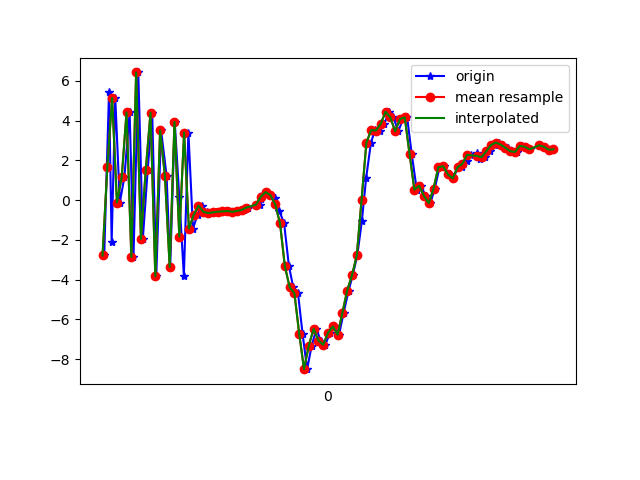

The file beside this chart, header and first rows:
1617848013267, 543656815685165, -2.7855234, 0.88025665, 0.8962517
1617848013287, 543656834915935, 5.434, 2.722, -0.7729
1617848013298, 543656854146705, -2.09, 0.7902, 3.568
1617848013313, 543656873377475, 5.139, 1.973, -4.339
1617848013332, 543656892608245, -0.1218, 0.7194, 8.146
1617848013351, 543656911966113, 1.151, 0.8814, -7.076
1617848013373, 543656931196883, 4.413, 1.503, 8.985
1617848013389, 543656950427653, -2.865, 0.02633, -4.498
1617848013409, 543656969658423, 6.423, 1.446, 2.655
1617848013428, 543656988889193, -1.952, -0.634, 5.076
1617848013448, 543657008119963, 1.489, -0.03419, -6.135
1617848013467, 543657027350733, 4.399, 0.6915, 8.572
1617848013484, 543657046581503, -3.841, -1.386, -1.73
1617848013504, 543657065812273, 3.516, -0.03784, -3.109
1617848013527, 543657085043043, 1.22, -0.4464, 8.685
1617848013542, 543657104273813, -3.369, -1.071, -5.573
1617848013561, 543657123504583, 3.933, 1.082, -2.164
1617848013580, 543657142735353, 0.13, -0.2552, 7.278
1617848013599, 543657161966123, -3.802, -1.359, -7.275
1617848013618, 543657181196893, 3.4, 0.4954, -1.11
1617848013637, 543657200427663, -1.433, -0.352, -2.185
1617848013656, 543657219658433, -0.7458, -0.7266, -1.5
1617848013675, 543657238889203, -0.2852, -0.9336, 0.05952
1617848013694, 543657258119973, -0.5845, -0.7071, -0.2421
1617848013711, 543657277350743, -0.6532, -0.4965, -0.3829
1617848013731, 543657296581513, -0.6208, -0.3588, -0.4601
1617848013755, 543657315812283, -0.5807, -0.1953, -0.4482
1617848013770, 543657335043053, -0.5723, -0.03128, -0.5443
1617848013789, 543657354273823, -0.5446, 0.06914, -0.8546
1617848013808, 543657373504593, -0.592, 0.003487, -0.8189
1617848013830, 543657392735363, -0.5458, -0.09095, -1.01
1617848013848, 543657411966133, -0.4944, -0.1323, -1.187
1617848013865, 543657431196903, -0.3737, -0.4978, -1.11
1617848013915, 543657450427673, -0.2278, -0.6166, -1.034
1617848013921, 543657469658443, 0.04168, -0.6288, -1.037
1617848013931, 543657488889213, 0.3009, -0.7794, -0.9419
1617848013943, 543657508119983, 0.4021, -0.8678, -0.5568
1617848013963, 543657527350753, 0.2469, -0.8429, 0.06674
1617848013980, 543657546581523, 0.1069, -0.2293, 0.6308
1617848013997, 543657565812293, -0.5445, 1.434, 2.148
1617848014017, 543657585043063, -1.169, 3.685, 3.464
1617848014037, 543657604273833, -3.318, 3.547, 3.495
1617848014055, 543657623504603, -4.379, 3.931, 7.22
1617848014075, 543657642735373, -4.694, 7.681, 11.91
1617848014094, 543657661966143, -6.729, 9.049, 11.24
1617848014113, 543657681196913, -8.508, 5.574, 10.47
1617848014132, 543657700427683, -7.318, 0.219, 9.349
1617848014152, 543657719658453, -6.478, -1.402, 7.019
1617848014169, 543657738889223, -7.067, -4.082, 5.919
1617848014189, 543657758119993, -7.277, -6.433, 5.087
1617848014208, 543657777350763, -6.683, -4.225, 1.246
1617848014227, 543657796581533, -6.359, -0.2585, -3.573
1617848014246, 543657815812303, -6.774, 2.281, -7.55
1617848014265, 543657835043073, -5.672, 3.47, -10.32
1617848014286, 543657854273843, -4.552, 3.172, -11.02
1617848014303, 543657873504613, -3.783, 4.022, -10.93
1617848014322, 543657892735383, -2.788, 5.804, -11.05
1617848014341, 543657911966153, -1.068, 6.752, -10.25
1617848014359, 543657931196923, 1.114, 6.683, -8.675
1617848014379, 543657950427693, 2.885, 6.128, -7.205
1617848014396, 543657969658463, 3.526, 5.341, -6.619
... 38 more rows
